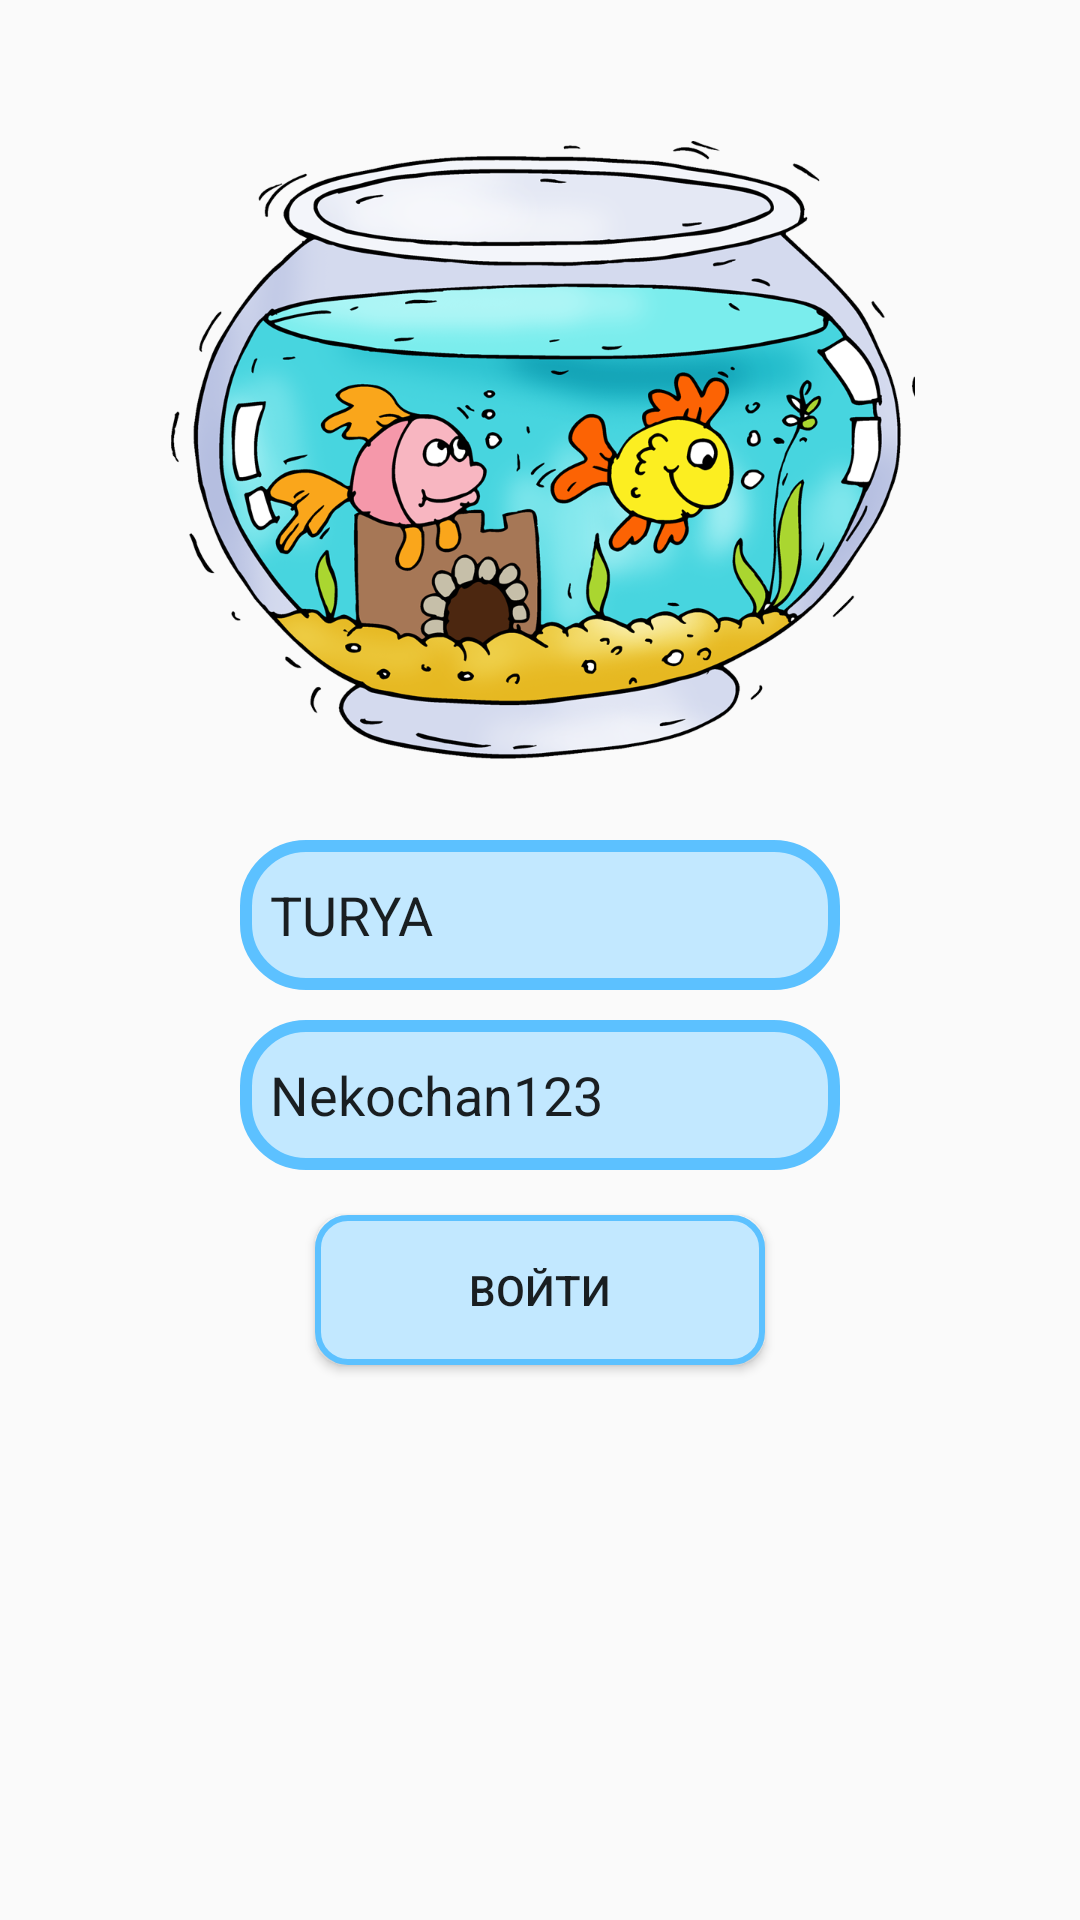

Reconstruct the res/layout file that produces this screen, plus the resources it refers to.
<!-- AndroidManifest.xml: application theme Theme.Cust -->
<!-- res/layout/activity_authorization.xml -->
<?xml version="1.0" encoding="utf-8"?>
<androidx.constraintlayout.widget.ConstraintLayout xmlns:android="http://schemas.android.com/apk/res/android"
    xmlns:app="http://schemas.android.com/apk/res-auto"
    xmlns:tools="http://schemas.android.com/tools"
    android:layout_width="match_parent"
    android:layout_height="match_parent"
    tools:context=".ActivityAqua"
    android:background="@drawable/def_background">


    <ImageView
        android:id="@+id/imageView"
        android:layout_width="250dp"
        android:layout_height="250dp"
        android:layout_marginBottom="350dp"
        app:layout_constraintBottom_toBottomOf="parent"
        app:layout_constraintEnd_toEndOf="parent"
        app:layout_constraintStart_toStartOf="parent"
        app:layout_constraintTop_toTopOf="parent"
        app:srcCompat="@drawable/aqua_main" />

    <EditText
        android:id="@+id/loginEdit"
        android:layout_width="200dp"
        android:layout_height="50dp"
        android:layout_marginTop="10dp"
        android:background="@drawable/fields"
        android:ems="10"
        android:inputType="textPersonName"
        android:padding="10dp"
        android:text="TURYA"
        app:layout_constraintEnd_toEndOf="parent"
        app:layout_constraintStart_toStartOf="parent"
        app:layout_constraintTop_toBottomOf="@+id/imageView" />

    <EditText
        android:id="@+id/passwordEdit"
        android:layout_width="200dp"
        android:layout_height="50dp"
        android:layout_marginTop="10dp"
        android:background="@drawable/fields"
        android:ems="10"
        android:inputType="textPersonName"
        android:padding="10dp"
        android:text="Nekochan123"
        app:layout_constraintEnd_toEndOf="parent"
        app:layout_constraintStart_toStartOf="parent"
        app:layout_constraintTop_toBottomOf="@+id/loginEdit" />

    <Button
        android:id="@+id/authorizeButton"
        android:layout_width="150dp"
        android:layout_height="50dp"
        android:layout_marginTop="15dp"
        android:background="@drawable/button_authorize"
        android:text="ВОЙТИ"
        app:layout_constraintEnd_toEndOf="parent"
        app:layout_constraintStart_toStartOf="parent"
        app:layout_constraintTop_toBottomOf="@+id/passwordEdit" />

    <TextView
        android:id="@+id/resultView"
        android:layout_width="wrap_content"
        android:layout_height="wrap_content"
        app:layout_constraintBottom_toTopOf="@+id/loginEdit"
        app:layout_constraintEnd_toEndOf="parent"
        app:layout_constraintStart_toStartOf="parent"
        app:layout_constraintTop_toBottomOf="@+id/imageView" />
</androidx.constraintlayout.widget.ConstraintLayout>
<!-- resources referenced by this layout -->
<resources>
  <!-- drawable aqua_main: png bitmap (drawable, 489582 bytes) -->
  <!-- drawable button_authorize (drawable) -->
  <?xml version="1.0" encoding="utf-8"?>
  <selector xmlns:android="http://schemas.android.com/apk/res/android">
      <item android:state_pressed="true" >
          <shape android:shape="rectangle"  >
              <corners android:radius="10dip" />
              <stroke android:width="3dip" android:color="#5cc1ff" />
              <gradient android:angle="180" android:startColor="#c2e8ff" android:endColor="#c2e8ff" />
          </shape>
      </item>
      <item android:state_focused="true">
          <shape android:shape="rectangle"  >
              <corners android:radius="10dip" />
              <stroke android:width="3dip" android:color="#5cc1ff" />
              <gradient android:angle="180" android:startColor="#c2e8ff" android:endColor="#c2e8ff" />
          </shape>
      </item>
      <item>
          <shape android:shape="rectangle"  >
              <corners android:radius="10dip" />
              <stroke android:width="2dip" android:color="#5cc1ff" />
              <gradient android:angle="180" android:startColor="#c2e8ff" android:endColor="#c2e8ff" />
          </shape>
      </item>
  </selector>
  <!-- drawable fields (drawable) -->
  <?xml version="1.0" encoding="utf-8"?>
  <selector xmlns:android="http://schemas.android.com/apk/res/android">
      <item android:state_pressed="true" >
          <shape android:shape="rectangle"  >
              <corners android:radius="20dip" />
              <stroke android:width="4dip" android:color="#5cc1ff" />
              <solid android:color="#c2e8ff"/>
          </shape>
      </item>
      <item android:state_focused="true">
          <shape android:shape="rectangle"  >
              <corners android:radius="20dip" />
              <stroke android:width="4dip" android:color="#5cc1ff" />
              <solid android:color="#c2e8ff"/>
          </shape>
      </item>
      <item>
          <shape android:shape="rectangle"  >
              <corners android:radius="20dip" />
              <stroke android:width="4dip" android:color="#5cc1ff" />
              <solid android:color="#c2e8ff"/>
          </shape>
      </item>
  </selector>
  <style name="Theme.Cust" parent="Theme.AppCompat.Light.NoActionBar">
          <item name="android:windowNoTitle">true</item>
          
          <item name="colorPrimary">@color/purple_500</item>
          <item name="colorPrimaryVariant">@color/purple_700</item>
          <item name="colorOnPrimary">@color/white</item>
          
          <item name="colorSecondary">@color/teal_200</item>
          <item name="colorSecondaryVariant">@color/teal_700</item>
          <item name="colorOnSecondary">@color/black</item>
          
          <item name="android:statusBarColor" tools:targetApi="l">?attr/colorPrimaryVariant</item>
          
      </style>
  <color name="purple_500">#FF6200EE</color>
  <color name="purple_700">#FF3700B3</color>
  <color name="white">#FFFFFFFF</color>
  <color name="teal_200">#FF03DAC5</color>
  <color name="teal_700">#FF018786</color>
  <color name="black">#FF000000</color>
</resources>
